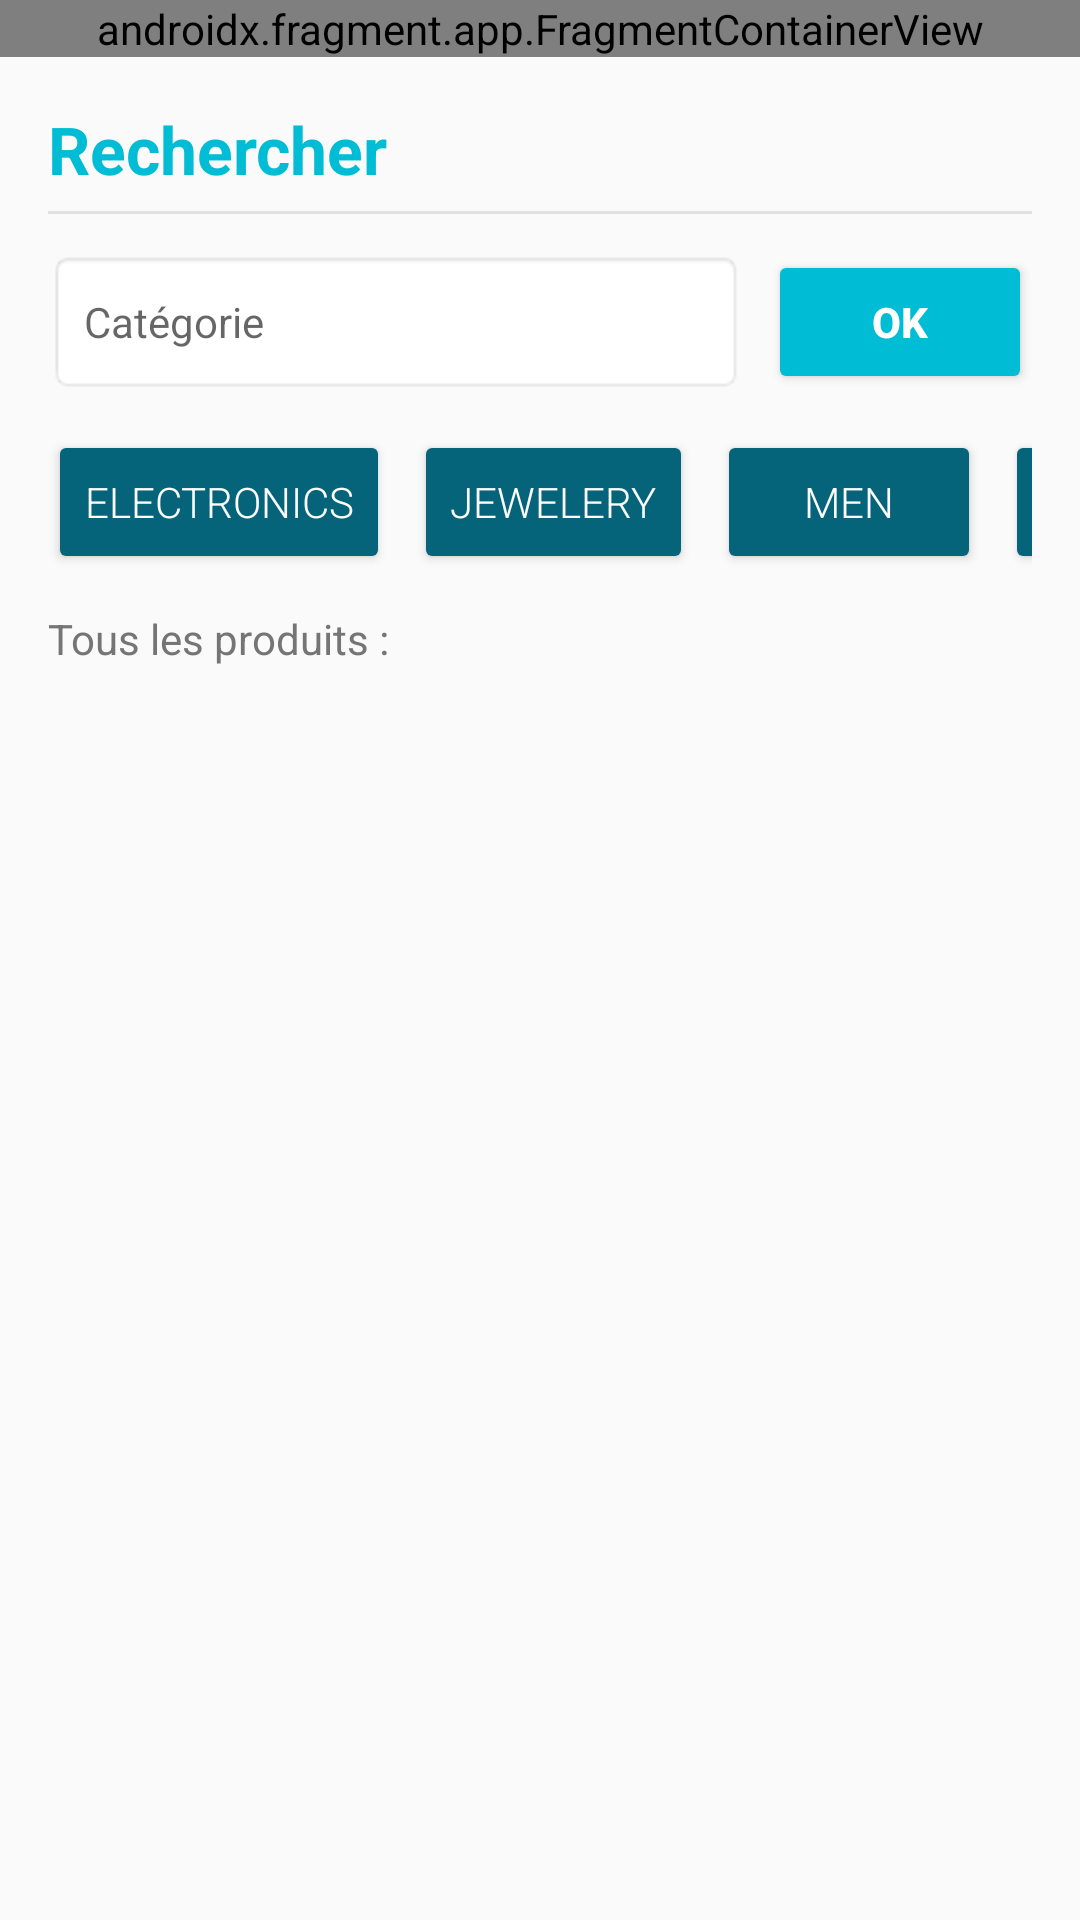

Android layout source for this screen:
<!-- AndroidManifest.xml: application theme Theme.AppCompat.Light.NoActionBar -->
<!-- res/layout/activity_catalogue.xml -->
<?xml version="1.0" encoding="utf-8"?>
<LinearLayout xmlns:android="http://schemas.android.com/apk/res/android"
    xmlns:app="http://schemas.android.com/apk/res-auto"
    xmlns:tools="http://schemas.android.com/tools"
    android:layout_width="match_parent"
    android:layout_height="match_parent"
    android:orientation="vertical"
    android:background="#FAFAFA">

    
    <androidx.fragment.app.FragmentContainerView
        android:id="@+id/headerFragCat"
        android:name="com.example.shopma.fragments.HeaderFragment"
        android:layout_width="match_parent"
        android:layout_height="wrap_content" />

    <LinearLayout
        android:layout_width="match_parent"
        android:layout_height="match_parent"
        android:orientation="vertical"
        android:padding="16dp">

        <TextView
            android:layout_width="wrap_content"
            android:layout_height="wrap_content"
            android:text="Rechercher"
            android:textColor="@color/accentColor"
            android:textSize="22sp"
            android:textStyle="bold" />

        <View
            android:layout_width="match_parent"
            android:layout_height="1dp"
            android:layout_marginTop="6dp"
            android:layout_marginBottom="12dp"
            android:background="#E0E0E0" />

        <LinearLayout
            android:layout_width="match_parent"
            android:layout_height="wrap_content"
            android:orientation="horizontal"
            android:gravity="center_vertical"
            android:layout_marginBottom="12dp">

            <EditText
                android:id="@+id/etSearchCategory"
                android:layout_width="0dp"
                android:layout_height="48dp"
                android:layout_weight="1"
                android:hint="Catégorie"
                android:paddingHorizontal="12dp"
                android:background="@android:drawable/editbox_background"
                android:textSize="14sp" />

            <Button
                android:id="@+id/btnSearch"
                android:layout_width="wrap_content"
                android:layout_height="48dp"
                android:layout_marginStart="8dp"
                android:text="OK"
                android:textColor="@android:color/white"
                android:textStyle="bold"
                android:backgroundTint="@color/accentColor" />
        </LinearLayout>

        
        <HorizontalScrollView
            android:layout_width="match_parent"
            android:layout_height="wrap_content"
            android:scrollbars="none"
            android:layout_marginBottom="12dp">

            <LinearLayout
                android:layout_width="wrap_content"
                android:layout_height="wrap_content"
                android:orientation="horizontal">

                <Button
                    android:id="@+id/btnFilterElec"
                    android:layout_width="wrap_content"
                    android:layout_height="wrap_content"
                    android:layout_marginEnd="8dp"
                    android:fontFamily="sans-serif-light"
                    android:text="electronics"
                    android:textColor="@android:color/white"
                    android:backgroundTint="@color/primaryDark"
                    app:cornerRadius="20dp" />

                <Button
                    android:id="@+id/btnFilterJewel"
                    android:layout_width="wrap_content"
                    android:layout_height="wrap_content"
                    android:layout_marginEnd="8dp"
                    android:fontFamily="sans-serif-light"
                    android:text="jewelery"
                    android:textColor="@android:color/white"
                    android:backgroundTint="@color/primaryDark"
                    app:cornerRadius="20dp" />

                <Button
                    android:id="@+id/btnFilterMen"
                    android:layout_width="wrap_content"
                    android:layout_height="wrap_content"
                    android:layout_marginEnd="8dp"
                    android:fontFamily="sans-serif-light"
                    android:text="men"
                    android:textColor="@android:color/white"
                    android:backgroundTint="@color/primaryDark"
                    app:cornerRadius="20dp"                    />

                <Button
                    android:id="@+id/btnFilterWomen"
                    android:layout_width="wrap_content"
                    android:layout_height="wrap_content"
                    android:fontFamily="sans-serif-light"
                    android:text="women"
                    android:textColor="@android:color/white"
                    android:backgroundTint="@color/primaryDark"
                    app:cornerRadius="20dp" />
            </LinearLayout>
        </HorizontalScrollView>

        <TextView
            android:id="@+id/tvResultTitle"
            android:layout_width="wrap_content"
            android:layout_height="wrap_content"
            android:text="Tous les produits :"
            android:textColor="@color/gray"
            android:textSize="14sp"
            android:layout_marginBottom="8dp" />

        <ListView
            android:id="@+id/lvProducts"
            android:layout_width="match_parent"
            android:layout_height="0dp"
            android:layout_weight="1"
            android:divider="@null"
            android:dividerHeight="0dp" />

    </LinearLayout>

</LinearLayout>
<!-- resources referenced by this layout -->
<resources>
  <color name="accentColor">#00BCD4</color>
  <color name="gray">#757575</color>
  <color name="primaryDark">#05647A</color>
</resources>
